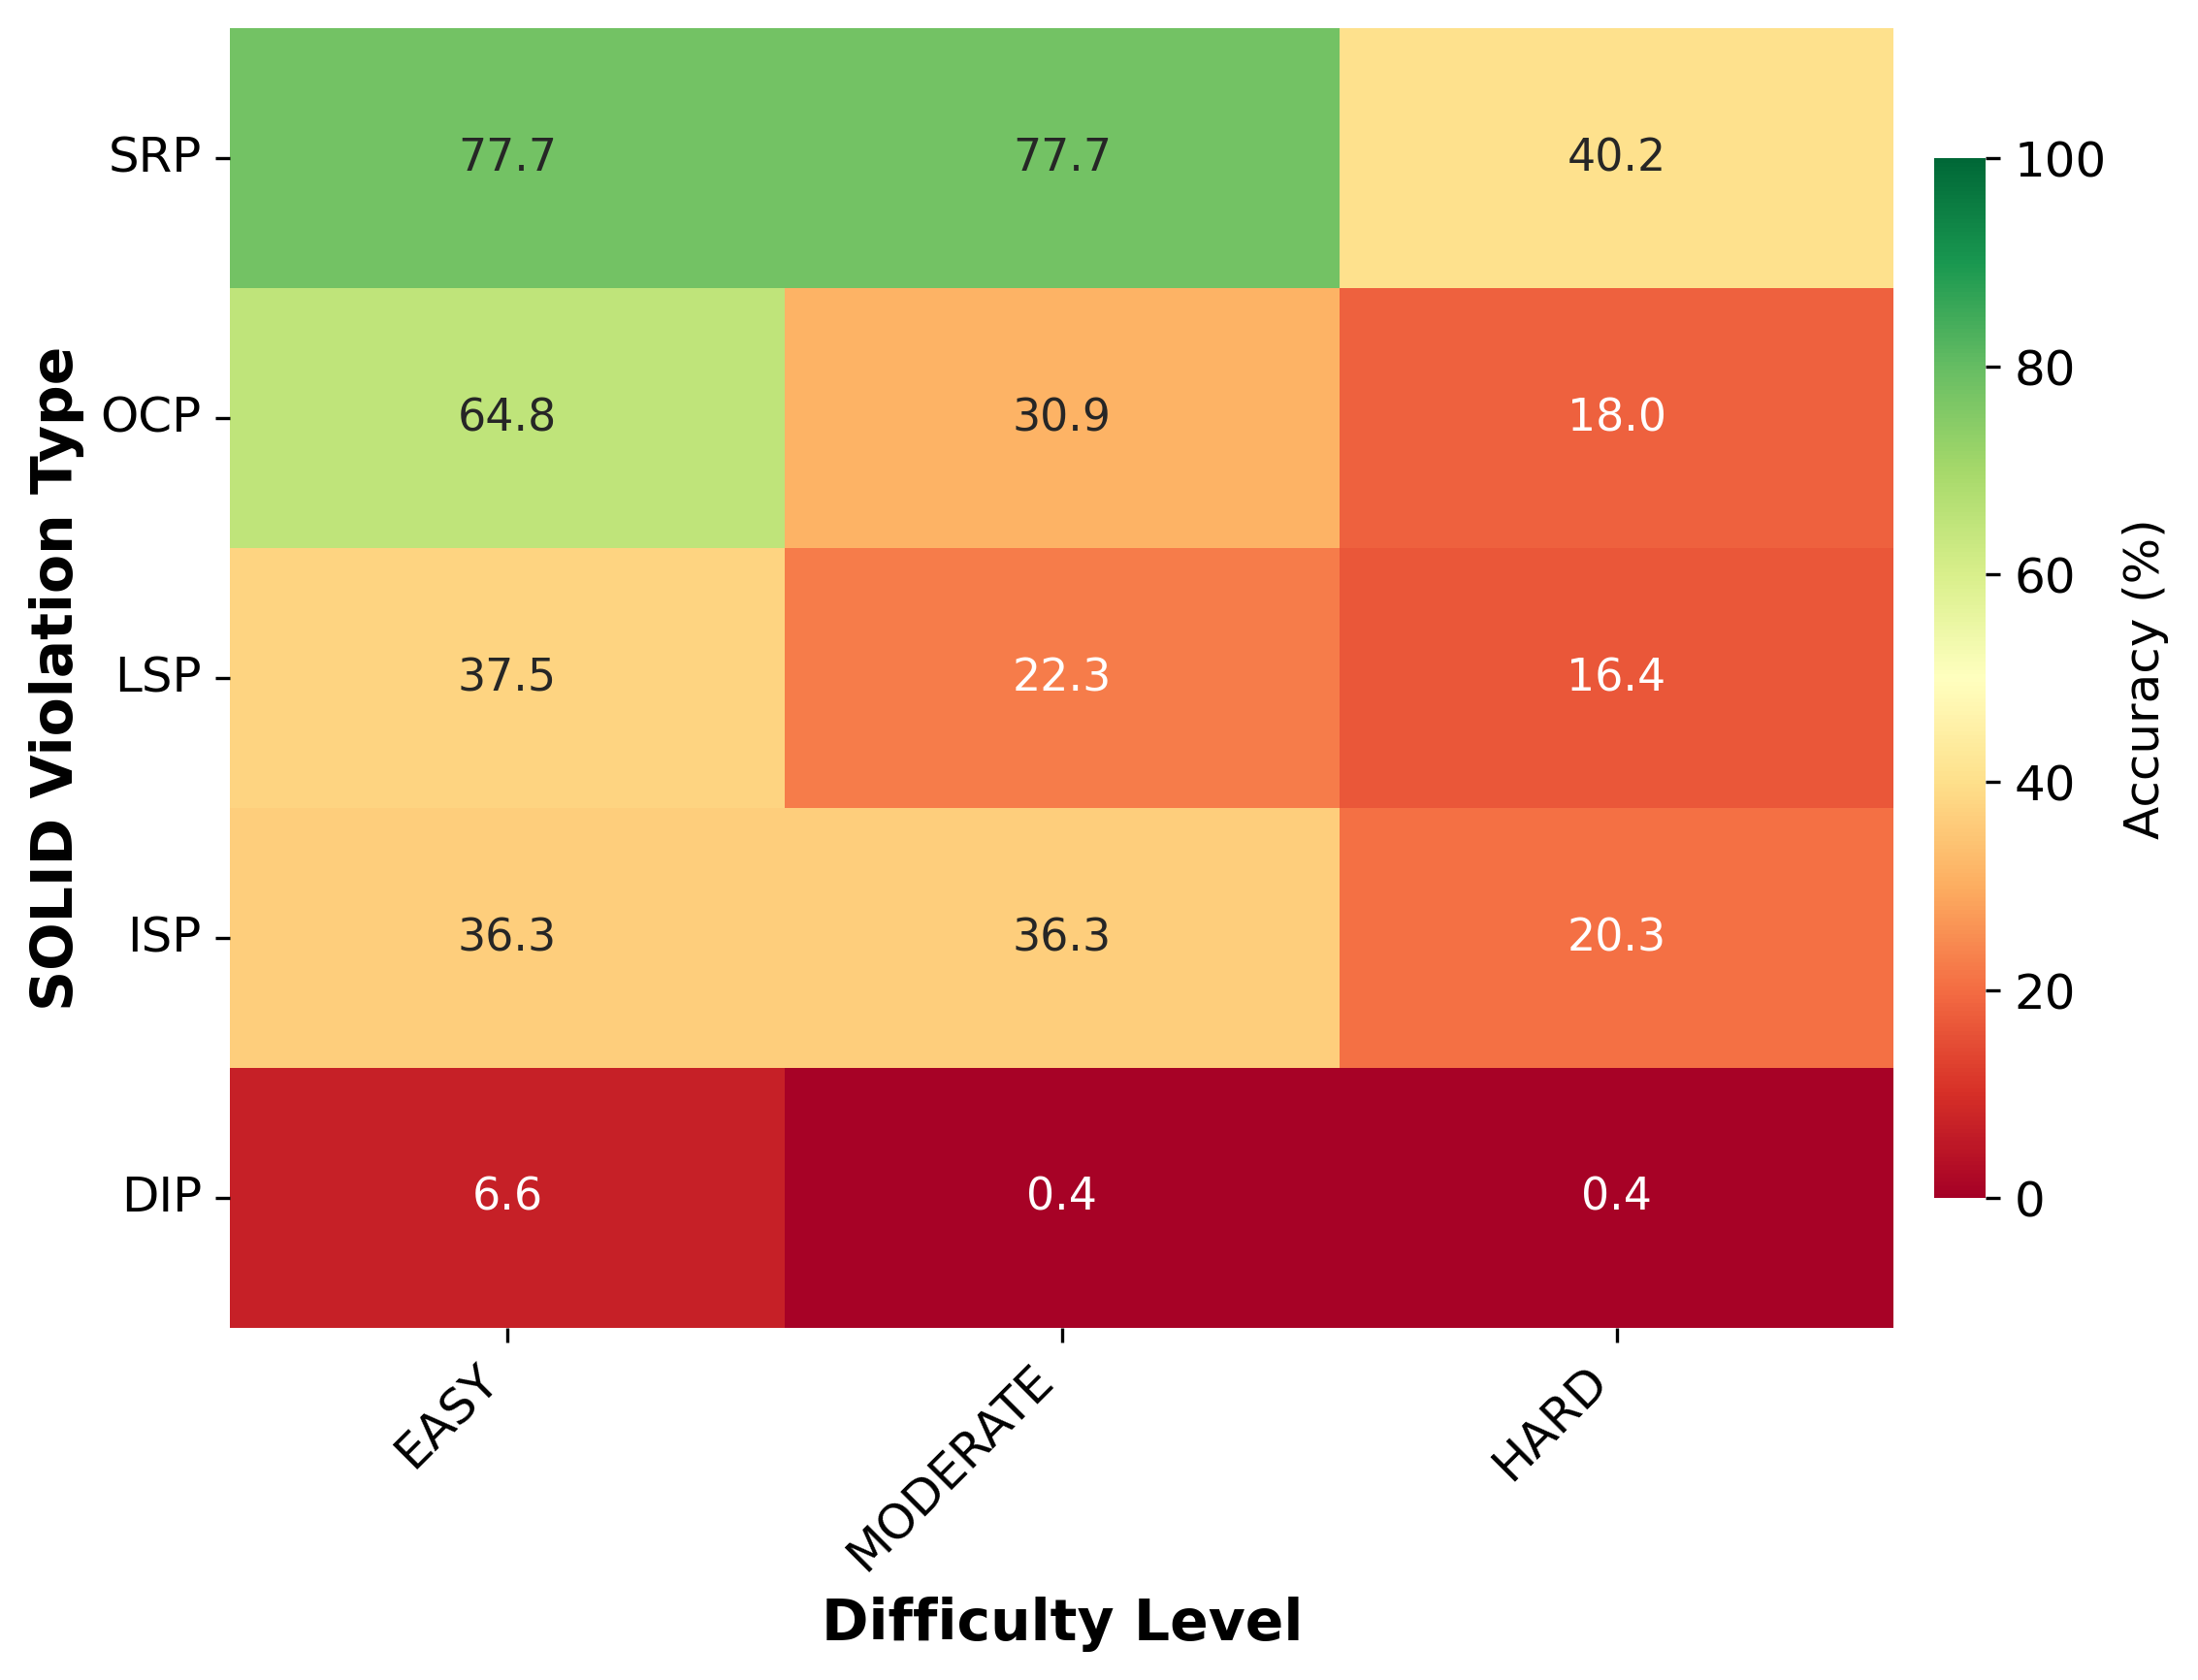

Source data for this figure (header and first rows):
, EASY, MODERATE, HARD
SRP, 77.73, 77.73, 40.23
OCP, 64.84, 30.86, 17.97
LSP, 37.5, 22.27, 16.41
ISP, 36.33, 36.33, 20.31
DIP, 6.641, 0.3906, 0.3906
